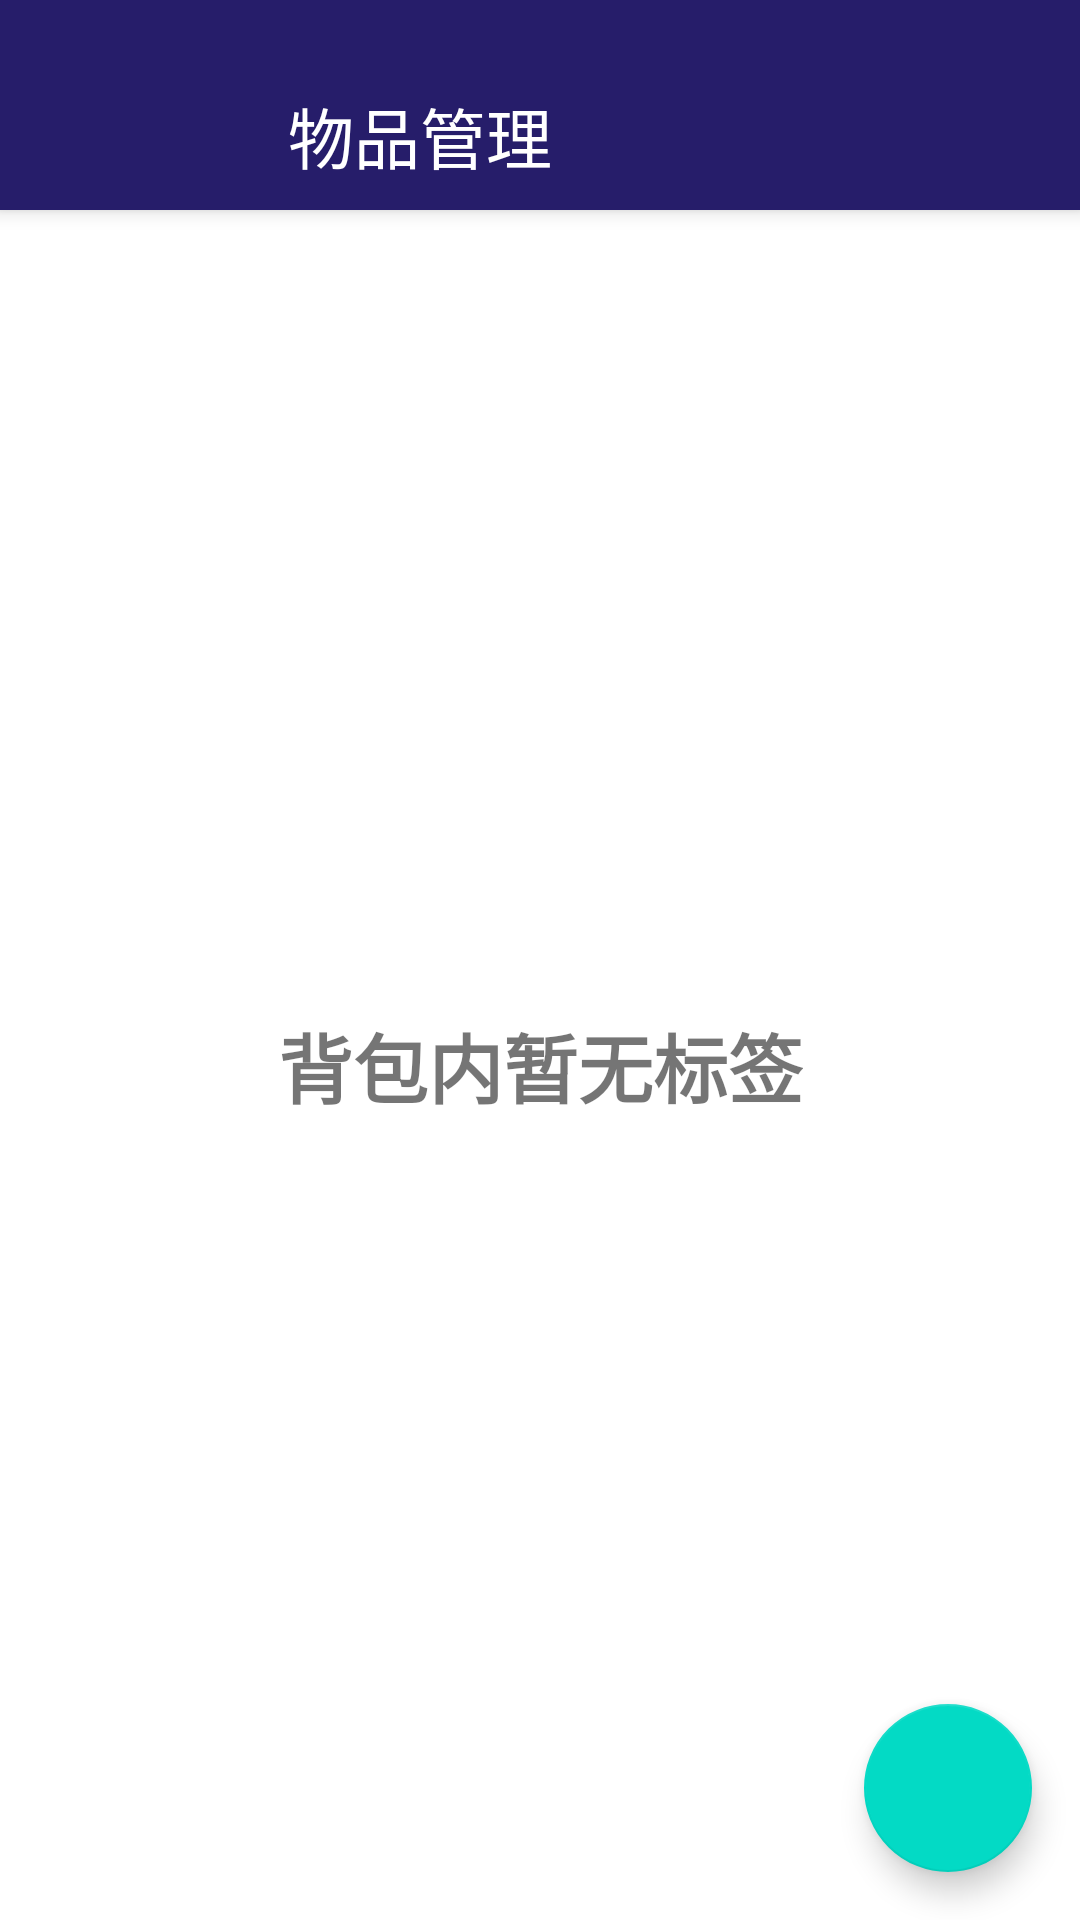

Produce the Android XML layout that renders to this screen, including the resource entries it uses.
<!-- AndroidManifest.xml: application theme Theme.BackPackApplication -->
<!-- res/layout/activity_search_tag.xml -->
<?xml version="1.0" encoding="utf-8"?>
<layout xmlns:android="http://schemas.android.com/apk/res/android"
    xmlns:app="http://schemas.android.com/apk/res-auto"
    xmlns:tools="http://schemas.android.com/tools">


    <androidx.constraintlayout.widget.ConstraintLayout
        android:id="@+id/main"
        android:layout_width="match_parent"
        android:layout_height="match_parent"
        tools:context=".SearchTagActivity">

        <androidx.appcompat.widget.Toolbar
            android:id="@+id/toolbar"
            android:layout_width="match_parent"
            android:layout_height="70dp"
            android:background="?attr/colorPrimary"
            android:elevation="4dp"
            app:layout_constraintTop_toTopOf="parent">

            <androidx.constraintlayout.widget.ConstraintLayout
                android:layout_width="match_parent"
                android:layout_height="match_parent">

        <TextView
            android:id="@+id/title"
            android:layout_width="match_parent"
            android:layout_height="wrap_content"
            android:text="物品管理"
            android:textColor="@android:color/white"
            android:textSize="22sp"
            android:layout_marginLeft="80dp"
            android:layout_marginTop="20dp"
            app:layout_constraintTop_toTopOf="parent"
            app:layout_constraintBottom_toBottomOf="parent"
            app:layout_constraintStart_toStartOf="parent"
            app:layout_constraintEnd_toEndOf="parent"/>
            </androidx.constraintlayout.widget.ConstraintLayout>
        </androidx.appcompat.widget.Toolbar>

        <androidx.recyclerview.widget.RecyclerView
            android:id="@+id/tagRecyclerView"
            app:layoutManager="androidx.recyclerview.widget.LinearLayoutManager"
            android:layout_width="match_parent"
            android:layout_height="0dp"
            android:layout_margin="10dp"
            app:layout_constraintTop_toBottomOf="@id/toolbar"
            app:layout_constraintBottom_toBottomOf="parent"/>

        <ProgressBar
            android:id="@+id/progressBar"
            android:layout_width="186dp"
            android:layout_height="151dp"
            app:layout_constraintTop_toBottomOf="@id/toolbar"
            app:layout_constraintBottom_toBottomOf="parent"
            app:layout_constraintStart_toStartOf="parent"
            app:layout_constraintEnd_toEndOf="parent"/>

        <TextView
            android:id="@+id/emptyView"
            android:text="背包内暂无标签"
            android:layout_height="wrap_content"
            android:layout_width="wrap_content"
            app:layout_constraintTop_toBottomOf="@id/toolbar"
            app:layout_constraintBottom_toBottomOf="parent"
            app:layout_constraintStart_toStartOf="parent"
            app:layout_constraintEnd_toEndOf="parent"

            app:layout_constraintLeft_toLeftOf="parent"
            app:layout_constraintRight_toRightOf="parent"
            android:textStyle="bold"
            android:textSize="25dp"/>


        <com.google.android.material.floatingactionbutton.FloatingActionButton
            android:id="@+id/addTagButton"
            android:layout_width="wrap_content"
            android:layout_height="wrap_content"
            android:layout_marginEnd="16dp"
            android:layout_marginBottom="16dp"
            android:clickable="true"
            app:layout_constraintBottom_toBottomOf="parent"
            app:layout_constraintEnd_toEndOf="parent"
            app:srcCompat="@drawable/plus" />
    </androidx.constraintlayout.widget.ConstraintLayout>
</layout>
<!-- resources referenced by this layout -->
<resources>
  <style name="Theme.BackPackApplication" parent="Theme.MaterialComponents.DayNight.NoActionBar">
          <item name="windowNoTitle">true</item>
          <item name="windowActionBar">false</item>
          
          <item name="android:windowDrawsSystemBarBackgrounds">true</item>
          <item name="android:windowTranslucentStatus">true</item>
          <item name="android:fitsSystemWindows">false</item>
  
          
          <item name="colorPrimary">@color/purple_500</item>
          <item name="colorPrimaryVariant">@color/purple_700</item>
          <item name="colorOnPrimary">@color/white</item>
          
          <item name="colorSecondary">@color/teal_200</item>
          <item name="colorSecondaryVariant">@color/teal_700</item>
          <item name="colorOnSecondary">@color/black</item>
          
          
          <item name="android:statusBarColor">@android:color/transparent</item>
      </style>
  <color name="purple_500">#261D6A</color>
  <color name="purple_700">#626CF6</color>
  <color name="white">#FFFFFFFF</color>
  <color name="teal_200">#FF03DAC5</color>
  <color name="teal_700">#009688</color>
  <color name="black">#FF000000</color>
</resources>
